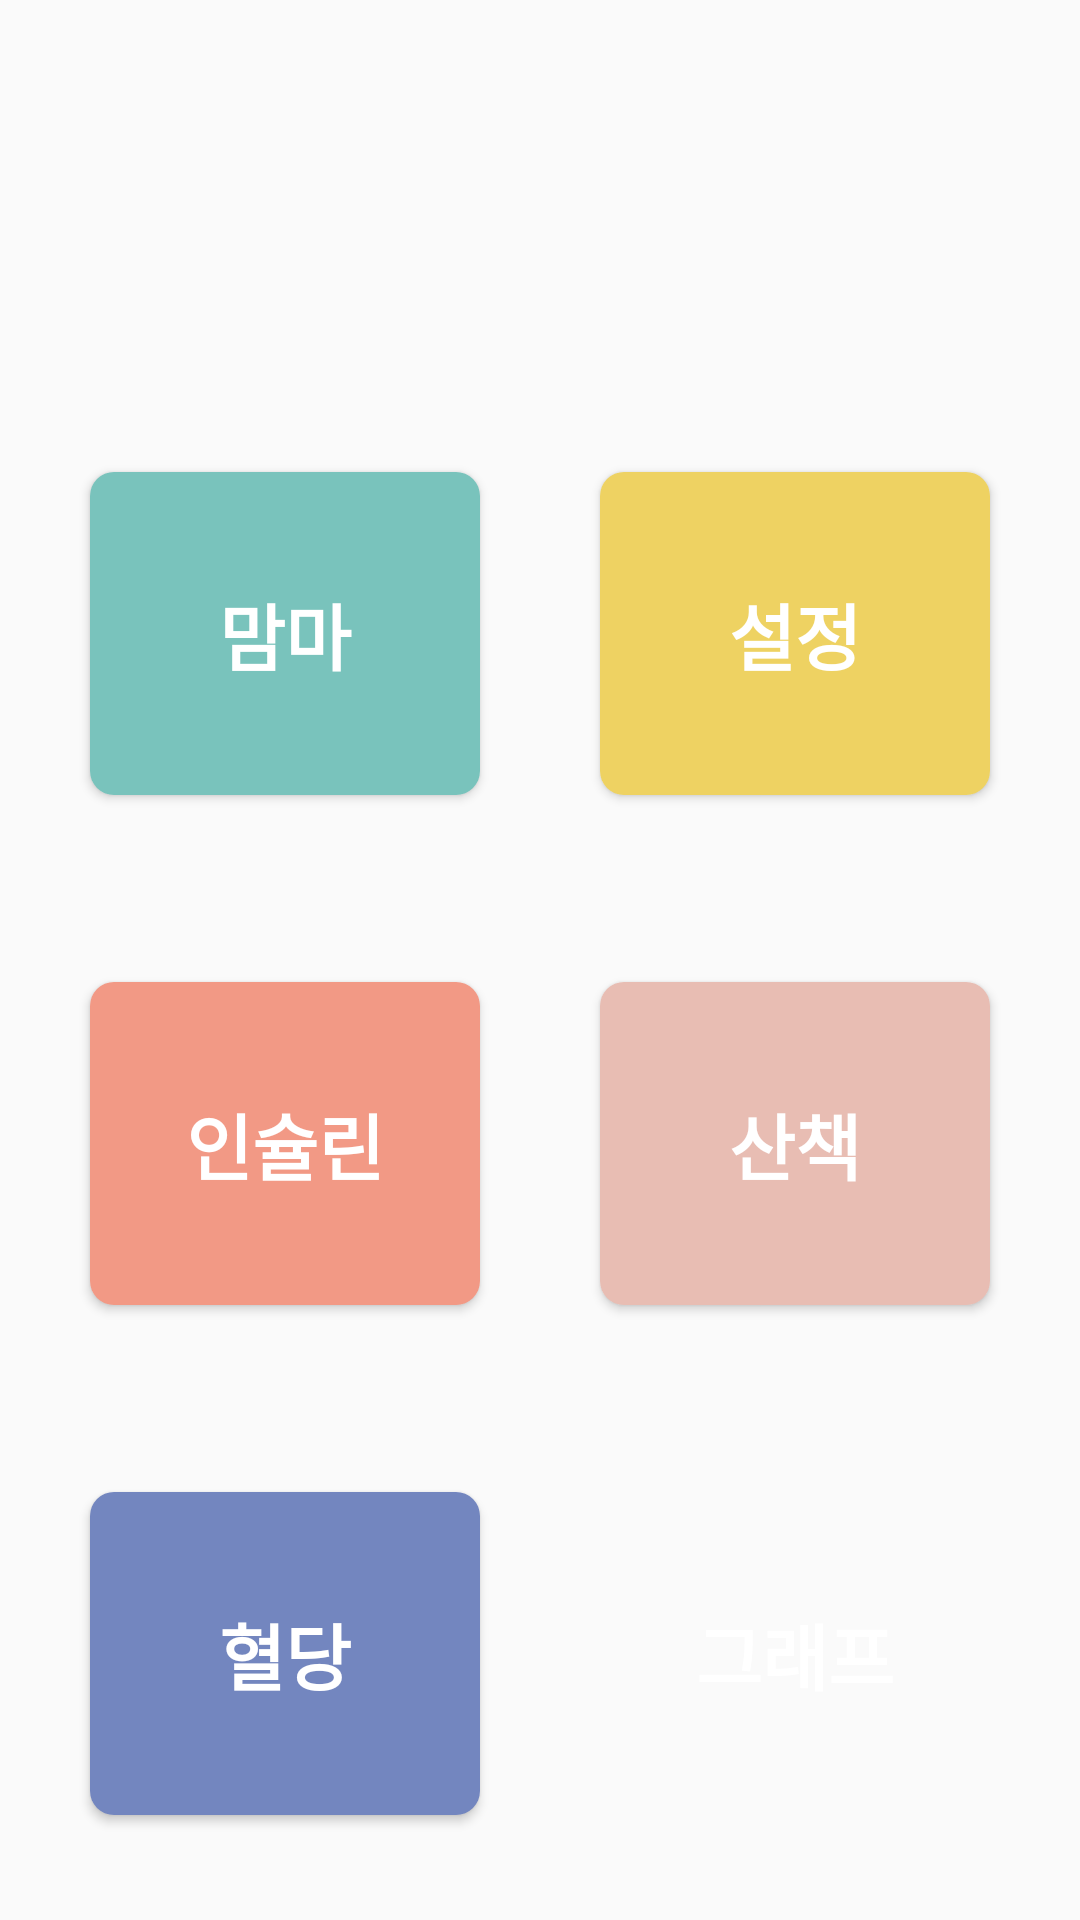

Produce the Android XML layout that renders to this screen, including the resource entries it uses.
<!-- AndroidManifest.xml: activity theme AppTheme.NoActionBar -->
<!-- res/layout/activity_maincare.xml -->
<?xml version="1.0" encoding="utf-8"?>
<androidx.constraintlayout.widget.ConstraintLayout xmlns:android="http://schemas.android.com/apk/res/android"
    xmlns:app="http://schemas.android.com/apk/res-auto"
    xmlns:tools="http://schemas.android.com/tools"
    android:layout_width="match_parent"
    android:layout_height="match_parent"
    android:backgroundTint="@android:color/darker_gray"
    tools:context="com.j2d2.main.MainCareActivity">

    <LinearLayout
        android:id="@+id/linearLayout2"
        android:layout_width="0dp"
        android:layout_height="wrap_content"
        android:layout_marginLeft="20dp"
        android:layout_marginRight="20dp"
        android:layout_marginBottom="20dp"
        android:orientation="horizontal"
        app:layout_constraintBottom_toTopOf="@+id/linearLayout4"
        app:layout_constraintEnd_toEndOf="parent"
        app:layout_constraintStart_toStartOf="parent">

        <LinearLayout
            android:id="@+id/lfeed"
            android:layout_width="match_parent"
            android:layout_height="150dp"
            android:layout_marginRight="10dp"
            android:layout_weight="1"
            android:orientation="vertical">

            <ImageView
                android:layout_width="wrap_content"
                android:layout_height="wrap_content"
                android:layout_gravity="center"
                android:layout_weight="1"
                android:adjustViewBounds="true"
                app:srcCompat="@drawable/plate" />

            <Button
                android:id="@+id/btnFeeding"
                android:layout_width="match_parent"
                android:layout_height="80dp"
                android:layout_marginLeft="10dp"
                android:layout_marginRight="10dp"
                android:layout_marginBottom="15dp"
                android:layout_weight="1"
                android:background="@drawable/btn_rounded_theme_1"
                android:text="맘마"
                android:textAllCaps="false"
                android:textColor="@android:color/background_light"
                android:textSize="24sp"
                android:textStyle="bold" />
        </LinearLayout>

        <LinearLayout
            android:id="@+id/lsetting"
            android:layout_width="match_parent"
            android:layout_height="150dp"
            android:layout_marginLeft="10dp"
            android:layout_weight="1"
            android:orientation="vertical">

            <ImageView
                android:layout_width="wrap_content"
                android:layout_height="wrap_content"
                android:layout_gravity="center"
                android:layout_weight="1"
                android:adjustViewBounds="true"
                app:srcCompat="@drawable/comb" />

            <Button
                android:id="@+id/btnSetting"
                android:layout_width="match_parent"
                android:layout_height="80dp"
                android:layout_marginLeft="10dp"
                android:layout_marginRight="10dp"
                android:layout_marginBottom="15dp"
                android:layout_weight="1"
                android:background="@drawable/btn_rounded_theme_2"
                android:text="설정"
                android:textColor="@android:color/background_light"
                android:textSize="24sp"
                android:textStyle="bold" />
        </LinearLayout>
    </LinearLayout>

    <LinearLayout
        android:id="@+id/linearLayout4"
        android:layout_width="0dp"
        android:layout_height="wrap_content"
        android:layout_marginLeft="20dp"
        android:layout_marginRight="20dp"
        android:layout_marginBottom="20dp"
        android:orientation="horizontal"
        app:layout_constraintBottom_toTopOf="@+id/linearLayout3"
        app:layout_constraintEnd_toEndOf="parent"
        app:layout_constraintStart_toStartOf="parent">

        <LinearLayout
            android:id="@+id/linsulin"
            android:layout_width="match_parent"
            android:layout_height="150dp"
            android:layout_marginRight="10dp"
            android:layout_weight="1"
            android:orientation="vertical">

            <ImageView
                android:layout_width="wrap_content"
                android:layout_height="wrap_content"
                android:layout_gravity="center"
                android:layout_weight="1"
                android:adjustViewBounds="true"
                app:srcCompat="@drawable/syringe" />

            <Button
                android:id="@+id/btnInsulin"
                android:layout_width="match_parent"
                android:layout_height="80dp"
                android:layout_marginLeft="10dp"
                android:layout_marginRight="10dp"
                android:layout_marginBottom="15dp"
                android:layout_weight="1"
                android:background="@drawable/btn_rounded_theme_3"
                android:text="인슐린"
                android:textAllCaps="false"
                android:textColor="@android:color/background_light"
                android:textSize="24sp"
                android:textStyle="bold" />
        </LinearLayout>

        <LinearLayout
            android:id="@+id/ltakewalk"
            android:layout_width="match_parent"
            android:layout_height="150dp"
            android:layout_marginLeft="10dp"
            android:layout_weight="1"
            android:orientation="vertical">

            <ImageView
                android:layout_width="wrap_content"
                android:layout_height="wrap_content"
                android:layout_gravity="center"
                android:layout_weight="1"
                android:adjustViewBounds="true"
                app:srcCompat="@drawable/hamster_ball" />

            <Button
                android:id="@+id/btnPedometer"
                android:layout_width="match_parent"
                android:layout_height="80dp"
                android:layout_marginLeft="10dp"
                android:layout_marginRight="10dp"
                android:layout_marginBottom="15dp"
                android:layout_weight="1"
                android:background="@drawable/btn_rounded_theme_4"
                android:text="산책"
                android:textAllCaps="false"
                android:textColor="@android:color/background_light"
                android:textSize="24sp"
                android:textStyle="bold" />
        </LinearLayout>

    </LinearLayout>

    <LinearLayout
        android:id="@+id/linearLayout3"
        android:layout_width="0dp"
        android:layout_height="wrap_content"
        android:layout_marginLeft="20dp"
        android:layout_marginRight="20dp"
        android:layout_marginBottom="20dp"
        android:orientation="horizontal"
        app:layout_constraintBottom_toBottomOf="parent"
        app:layout_constraintEnd_toEndOf="parent"
        app:layout_constraintStart_toStartOf="parent">

        <LinearLayout
            android:id="@+id/lglucose"
            android:layout_width="match_parent"
            android:layout_height="150dp"
            android:layout_marginRight="10dp"
            android:layout_weight="1"
            android:orientation="vertical">

            <ImageView
                android:layout_width="wrap_content"
                android:layout_height="wrap_content"
                android:layout_gravity="center"
                android:layout_weight="1"
                android:adjustViewBounds="true"
                app:srcCompat="@drawable/stethoscope" />

            <Button
                android:id="@+id/btnBloodGlucose"
                android:layout_width="match_parent"
                android:layout_height="80dp"
                android:layout_marginLeft="10dp"
                android:layout_marginRight="10dp"
                android:layout_marginBottom="15dp"
                android:layout_weight="1"
                android:background="@drawable/btn_rounded_theme_5"
                android:text="혈당"
                android:textAllCaps="false"
                android:textColor="@android:color/background_light"
                android:textSize="24sp"
                android:textStyle="bold" />
        </LinearLayout>

        <LinearLayout
            android:id="@+id/lgraph"
            android:layout_width="match_parent"
            android:layout_height="150dp"
            android:layout_marginLeft="10dp"
            android:layout_weight="1"
            android:orientation="vertical">

            <ImageView
                android:layout_width="wrap_content"
                android:layout_height="wrap_content"
                android:layout_gravity="center"
                android:layout_weight="1"
                android:adjustViewBounds="true"
                app:srcCompat="@drawable/medical_record" />

            <Button
                android:id="@+id/btnGraph"
                android:layout_width="match_parent"
                android:layout_height="80dp"
                android:layout_marginLeft="10dp"
                android:layout_marginRight="10dp"
                android:layout_marginBottom="15dp"
                android:layout_weight="1"
                android:background="@drawable/btn_rounded_lightgreen"
                android:text="그래프"
                android:textAllCaps="false"
                android:textColor="@android:color/background_light"
                android:textSize="24sp"
                android:textStyle="bold" />
        </LinearLayout>
    </LinearLayout>








</androidx.constraintlayout.widget.ConstraintLayout>
<!-- resources referenced by this layout -->
<resources>
  <!-- drawable btn_rounded_theme_1 (drawable) -->
  <?xml version="1.0" encoding="utf-8"?>
  <shape xmlns:android="http://schemas.android.com/apk/res/android" android:shape="rectangle">
      <solid android:color="@color/color_theme_346_1"/>
      <corners android:radius="8dp"/>
  </shape>
  <!-- drawable btn_rounded_theme_2 (drawable) -->
  <?xml version="1.0" encoding="utf-8"?>
  <shape xmlns:android="http://schemas.android.com/apk/res/android" android:shape="rectangle">
      <solid android:color="@color/color_theme_346_2"/>
      <corners android:radius="8dp"/>
  </shape>
  <!-- drawable btn_rounded_theme_3 (drawable) -->
  <?xml version="1.0" encoding="utf-8"?>
  <shape xmlns:android="http://schemas.android.com/apk/res/android" android:shape="rectangle">
      <solid android:color="@color/color_theme_346_3"/>
      <corners android:radius="8dp"/>
  </shape>
  <!-- drawable btn_rounded_theme_4 (drawable) -->
  <?xml version="1.0" encoding="utf-8"?>
  <shape xmlns:android="http://schemas.android.com/apk/res/android" android:shape="rectangle">
      <solid android:color="@color/color_theme_346_4"/>
      <corners android:radius="8dp"/>
  </shape>
  <!-- drawable btn_rounded_theme_5 (drawable) -->
  <?xml version="1.0" encoding="utf-8"?>
  <shape xmlns:android="http://schemas.android.com/apk/res/android" android:shape="rectangle">
      <solid android:color="@color/color_theme_346_6"/>
      <corners android:radius="8dp"/>
  </shape>
  <style name="AppTheme.NoActionBar">
          <item name="windowActionBar">false</item>
          <item name="windowNoTitle">true</item>
      </style>
  <color name="color_theme_346_1">#79C3BC</color>
  <color name="color_theme_346_2">#EED262</color>
  <color name="color_theme_346_3">#F29985</color>
  <color name="color_theme_346_4">#E8BDB3</color>
  <color name="color_theme_346_6">#7386BF</color>
</resources>
